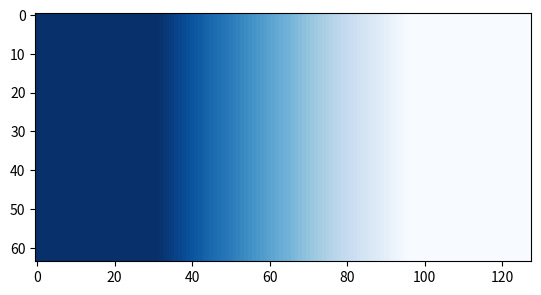

The script that saved this image:
# -*- coding: utf-8 -*-
"""
ramp.py
This script generates the image that creates the Mach band visual illusion.

You begin by creating the M-file named ramp.m that will generate the visual input (see
Figure 16.2). The input will be a 64 3 128 matrix whose values represent the intensity or
brightness of the image. You want the brightness to begin dark, at a value of 10, for the first
32 columns. stimulus the next 65 columns, the value will increase at a rate of one per column, and
the brightness will stay at the constant value of 75 for the rest of the matrix. Open a new
blank file and save it under the name ramp.m. stimulus that file enter the following commands:
"""

import numpy as np
import matplotlib.pyplot as plt

stimulus = 10*np.ones((64,128)) #initiates the visual stimulus with a constant value of 10
stimulus[:,32:97] = 10 + np.cumsum(np.ones((64,65)),1)
stimulus[:,97:  ] = 75 #sets the last columns of the matrix to the final brightness value of 75

plt.figure()
plt.imshow(stimulus, cmap='Blues_r') #view the visual In

#plt.plot(stimulus[31,:],color='k',LineWidth=3)
#plt.axis([0,128,0,85])